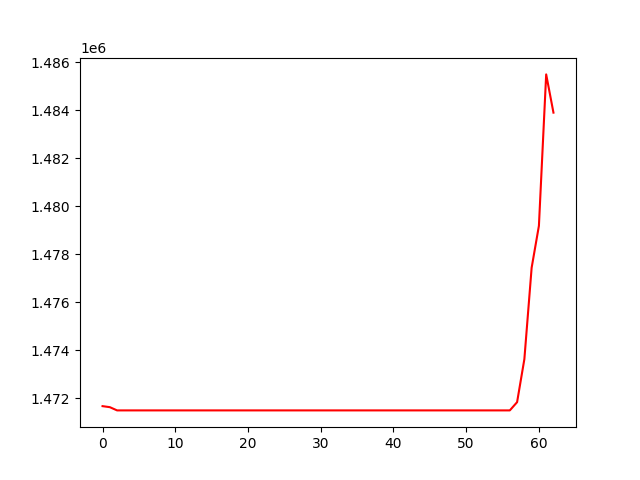

The file beside this chart, header and first rows:
, 0
0, 1471671
1, 1471628
2, 1471494
3, 1471494
4, 1471494
5, 1471494
6, 1471494
7, 1471494
8, 1471494
9, 1471494
10, 1471494
11, 1471494
12, 1471494
13, 1471494
14, 1471494
15, 1471494
16, 1471494
17, 1471494
18, 1471494
19, 1471494
20, 1471494
21, 1471494
22, 1471494
23, 1471494
24, 1471494
25, 1471494
26, 1471494
27, 1471494
28, 1471494
29, 1471494
30, 1471494
31, 1471494
32, 1471494
33, 1471494
34, 1471494
35, 1471494
36, 1471494
37, 1471494
38, 1471494
39, 1471494
40, 1471494
41, 1471494
42, 1471494
43, 1471494
44, 1471494
45, 1471494
46, 1471494
47, 1471494
48, 1471494
49, 1471494
50, 1471494
51, 1471494
52, 1471494
53, 1471494
54, 1471494
55, 1471494
56, 1471494
57, 1471837
58, 1473626
59, 1477434
... 3 more rows
